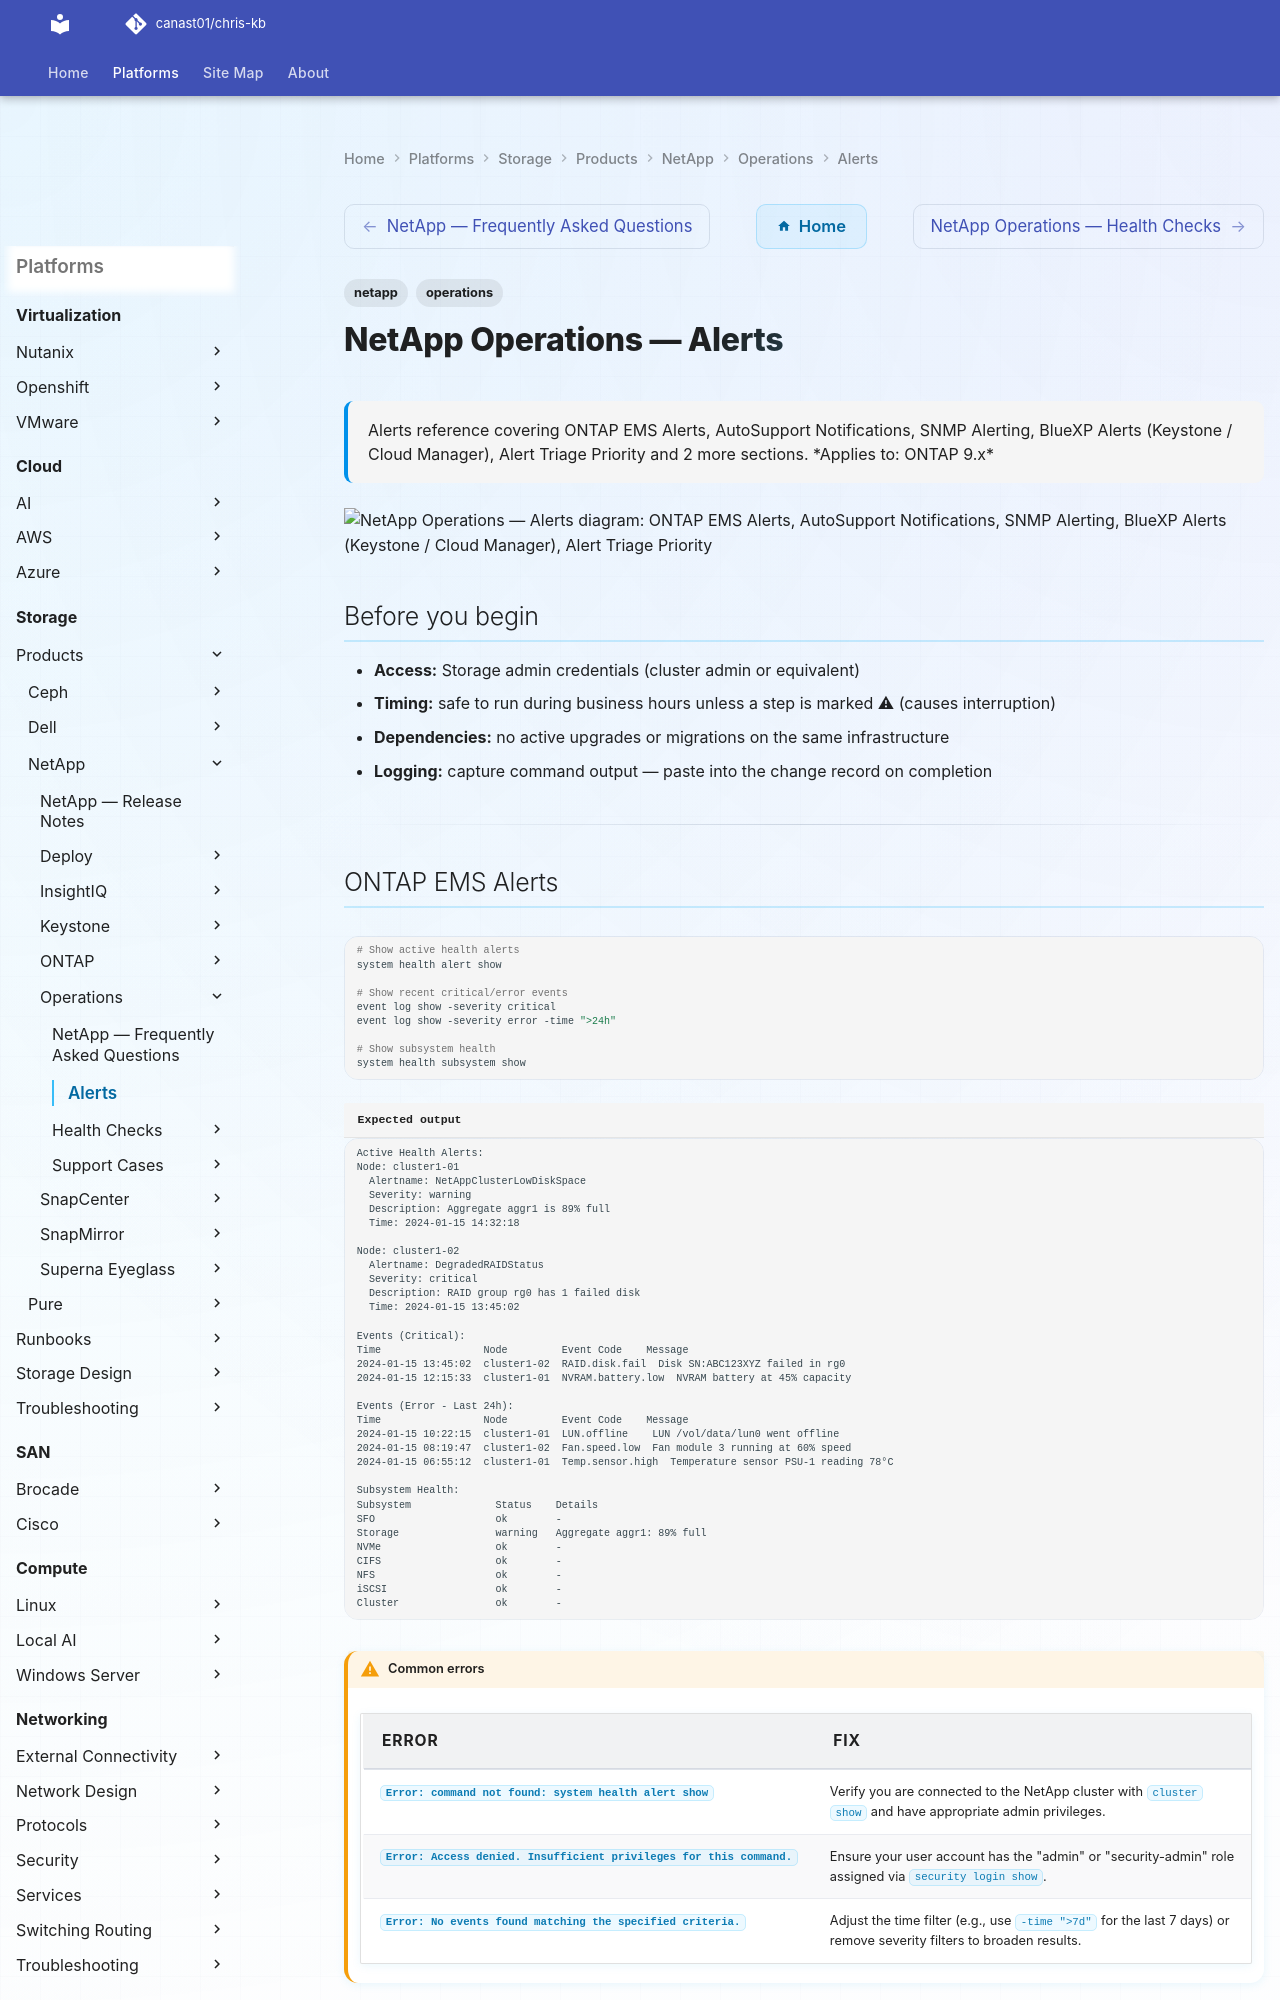

repository: canast01/chris-kb · page: storage/products/netapp/operations/alerts/index.html · generator: mkdocs

---
tags:
  - netapp
  - operations
description: "Alerts reference covering ONTAP EMS Alerts, AutoSupport Notifications, SNMP Alerting, BlueXP Alerts (Keystone / Cloud Manager), Alert Triage Priority and..."
---
# NetApp Operations — Alerts

<div class="kb-summary">
Alerts reference covering ONTAP EMS Alerts, AutoSupport Notifications, SNMP Alerting, BlueXP Alerts (Keystone / Cloud Manager), Alert Triage Priority and 2 more sections.

*Applies to: ONTAP 9.x*
</div>

```d2
direction: down

ontap_ems_alerts: "ONTAP EMS Alerts" {shape: rectangle}
autosupport_notifications: "AutoSupport Notifications" {shape: rectangle}
snmp_alerting: "SNMP Alerting" {shape: rectangle}
bluexp_alerts_keystone_cloud_manager: "BlueXP Alerts (Keystone / Cloud Manager)" {shape: rectangle}
alert_triage_priority: "Alert Triage Priority" {shape: rectangle}
resolving_health_alerts: "Resolving Health Alerts" {shape: rectangle}

ontap_ems_alerts -> autosupport_notifications: uses
autosupport_notifications -> snmp_alerting: uses
snmp_alerting -> bluexp_alerts_keystone_cloud_manager: uses
bluexp_alerts_keystone_cloud_manager -> alert_triage_priority: uses
alert_triage_priority -> resolving_health_alerts: uses
```

## Before you begin

- **Access:** Storage admin credentials (cluster admin or equivalent)
- **Timing:** safe to run during business hours unless a step is marked ⚠ (causes interruption)
- **Dependencies:** no active upgrades or migrations on the same infrastructure
- **Logging:** capture command output — paste into the change record on completion

---
